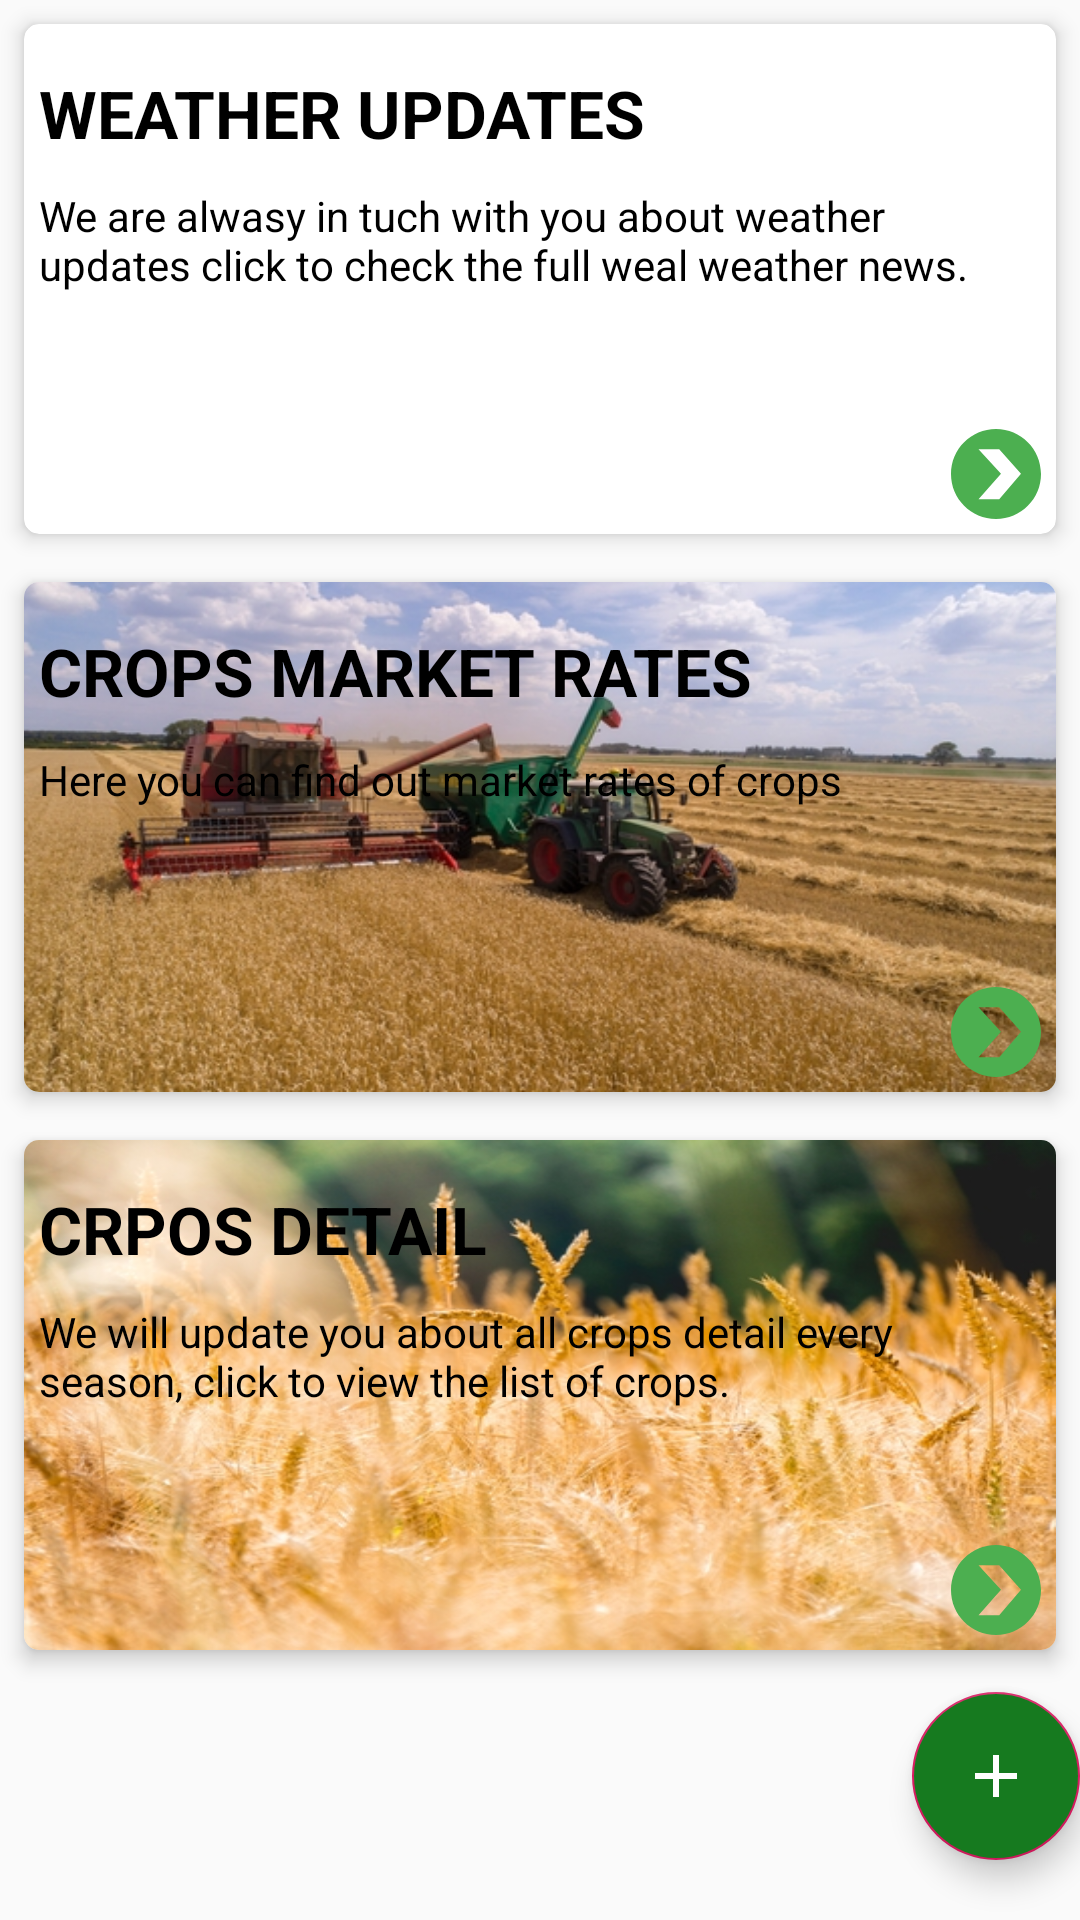

The Android layout XML behind this screen, and the referenced resources:
<!-- AndroidManifest.xml: application theme AppTheme -->
<!-- res/layout/provider_home_fragment.xml -->
<?xml version="1.0" encoding="utf-8"?>
<ScrollView android:layout_width="match_parent"
    android:layout_height="match_parent"
    xmlns:app="http://schemas.android.com/apk/res-auto"
    xmlns:tools="http://schemas.android.com/tools"
    android:fillViewport="true"
    xmlns:android="http://schemas.android.com/apk/res/android">

    <RelativeLayout
        android:layout_width="match_parent"
        android:layout_height="wrap_content">

        <android.support.v7.widget.CardView
            android:layout_width="match_parent"
            android:id="@+id/Sweather_cardview"
            android:layout_height="170dp"
            android:layout_margin="8dp"
            app:cardCornerRadius="5dp"
            app:cardElevation="4dp">

            <RelativeLayout
                android:id="@+id/Sweather_layout"
                android:background="@drawable/weatherbg"
                android:layout_width="match_parent"
                android:layout_height="match_parent">
                <TextView
                    android:id="@+id/tv_weather_heading"
                    android:layout_width="wrap_content"
                    android:layout_height="wrap_content"
                    android:layout_marginTop="10dp"
                    android:textStyle="bold"
                    android:textAllCaps="true"
                    android:padding="5dp"
                    android:text="Weather Updates"
                    android:textColor="#000"
                    android:textSize="22sp"
                    />

                <TextView
                    android:id="@+id/tv_description"
                    android:layout_width="match_parent"
                    android:layout_height="wrap_content"
                    android:layout_below="@id/tv_weather_heading"
                    android:gravity="center_vertical"
                    android:padding="5dp"
                    android:text="We are alwasy in tuch with you about weather updates click to check the full weal weather news."
                    android:textColor="#000"
                    android:textSize="14sp" />


                <ImageView
                    android:layout_width="40dp"
                    android:layout_height="40dp"
                    android:layout_alignParentBottom="true"
                    android:layout_alignParentRight="true"
                    android:src="@drawable/ic_go_next"
                    android:padding="5dp"
                    />
            </RelativeLayout>
        </android.support.v7.widget.CardView>

        <android.support.v7.widget.CardView
            android:layout_width="match_parent"
            android:id="@+id/SmarketRates_cardview"
            android:layout_below="@id/Sweather_cardview"
            android:layout_height="170dp"
            android:layout_margin="8dp"
            app:cardCornerRadius="5dp"
            app:cardElevation="4dp">

            <RelativeLayout
                android:layout_width="match_parent"
                android:layout_height="match_parent"
                android:background="@drawable/serviceprovider">
                <TextView
                    android:id="@+id/tv_service_heading"
                    android:layout_width="wrap_content"
                    android:layout_height="wrap_content"
                    android:layout_alignParentLeft="true"
                    android:textAllCaps="true"
                    android:layout_marginTop="10dp"
                    android:padding="5dp"
                    android:text="Crops Market Rates"
                    android:textColor="#000"
                    android:textStyle="bold"
                    android:textSize="22sp"
                    />

                <TextView
                    android:id="@+id/tv_timer"
                    android:layout_width="match_parent"
                    android:layout_height="wrap_content"
                    android:layout_below="@id/tv_service_heading"
                    android:layout_marginTop="2dp"
                    android:drawablePadding="10dp"
                    android:padding="5dp"
                    android:gravity="center_vertical"
                    android:text="Here you can find out market rates of crops"
                    android:textColor="#000"
                    android:textSize="14sp" />


                <ImageView
                    android:layout_width="40dp"
                    android:layout_height="40dp"
                    android:layout_alignParentBottom="true"
                    android:layout_alignParentRight="true"
                    android:src="@drawable/ic_go_next"
                    android:padding="5dp"
                    />

            </RelativeLayout>
        </android.support.v7.widget.CardView>


        <android.support.v7.widget.CardView
            android:layout_width="match_parent"
            android:id="@+id/Scrops_cardview"
            android:layout_height="170dp"
            android:layout_margin="8dp"
            android:layout_below="@id/SmarketRates_cardview"
            app:cardCornerRadius="5dp"
            app:cardElevation="4dp">

            <RelativeLayout
                android:layout_width="match_parent"
                android:layout_height="match_parent"
                android:background="@drawable/crops">
                <TextView
                    android:id="@+id/tv_diet_title"
                    android:layout_width="wrap_content"
                    android:layout_height="wrap_content"
                    android:layout_marginTop="10dp"
                    android:textStyle="bold"
                    android:textAllCaps="true"
                    android:padding="5dp"
                    android:text="Crpos Detail"
                    android:textColor="#000"
                    android:textSize="22sp"
                    />

                <TextView
                    android:id="@+id/tv_diet_time"
                    android:layout_width="match_parent"
                    android:layout_height="wrap_content"
                    android:layout_below="@id/tv_diet_title"
                    android:padding="5dp"
                    android:gravity="center_vertical"
                    android:text="We will update you about all crops detail every season, click to view the list of crops."
                    android:textColor="#000"
                    android:textSize="14sp" />

                <ImageView
                    android:layout_width="40dp"
                    android:layout_height="40dp"
                    android:layout_alignParentBottom="true"
                    android:layout_alignParentRight="true"
                    android:src="@drawable/ic_go_next"
                    android:padding="5dp"
                    />
            </RelativeLayout>
        </android.support.v7.widget.CardView>

        <android.support.design.widget.FloatingActionButton
            android:id="@+id/Saddservice"
            android:layout_width="wrap_content"
            android:layout_height="wrap_content"
            android:layout_marginBottom="20dp"
            android:layout_alignParentBottom="true"
            android:layout_alignParentRight="true"
            android:layout_margin="@dimen/fab_margin"
            android:backgroundTint="@color/colorPrimary"
            app:srcCompat="@drawable/ic_add_24dp"
            tools:ignore="VectorDrawableCompat"
            android:layout_alignParentEnd="true" />
    </RelativeLayout>
</ScrollView>
<!-- resources referenced by this layout -->
<resources>
  <color name="colorPrimary">#167A1F</color>
  <!-- drawable crops: png bitmap (drawable, 287485 bytes) -->
  <!-- drawable ic_add_24dp (drawable) -->
  <vector android:height="24dp" android:tint="#FFFFFF"
      android:viewportHeight="24.0" android:viewportWidth="24.0"
      android:width="24dp" xmlns:android="http://schemas.android.com/apk/res/android">
      <path android:fillColor="#167A1F" android:pathData="M19,13h-6v6h-2v-6H5v-2h6V5h2v6h6v2z"/>
  </vector>
  <!-- drawable ic_go_next (drawable) -->
  <vector android:height="24dp" android:viewportHeight="297"
      android:viewportWidth="297" android:width="24dp" xmlns:android="http://schemas.android.com/apk/res/android">
      <path android:fillColor="#4CAF50" android:pathData="M148.5,0C66.485,0 0,66.485 0,148.5S66.485,297 148.5,297S297,230.515 297,148.5S230.515,0 148.5,0zM159.083,231.5H90.75l74.25,-84l-74.25,-81h68.333l71.917,81L159.083,231.5z"/>
  </vector>
  <!-- drawable serviceprovider: png bitmap (drawable, 276868 bytes) -->
  <style name="AppTheme" parent="Theme.AppCompat.Light.NoActionBar">
          
          <item name="colorPrimary">@color/colorPrimary</item>
          <item name="colorPrimaryDark">@color/colorPrimaryDark</item>
          <item name="colorAccent">@color/colorAccent</item>
      </style>
  <color name="colorPrimaryDark">#032D07</color>
  <color name="colorAccent">#D81B60</color>
</resources>
